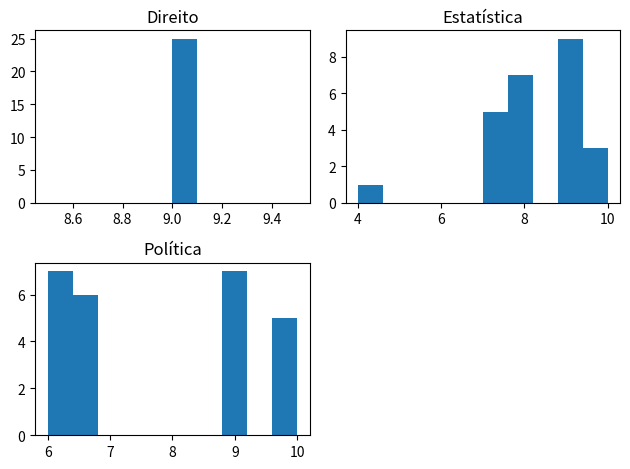

This figure's Python source:
#Compare e indique as diferenças existentes entre as distribuições das variáveis:
#Direito, Política e Estatística

import pandas as pd
import numpy as np
import matplotlib.pyplot as plt

direito=np.array([9.0] * 25)
estatistica= np.array([9, 9, 8, 8, 9, 10, 8, 8, 9, 8, 10, 7, 7, 9, 9, 7, 8, 9, 4, 7, 7, 8, 10, 9, 9])
politica= np.array([9, 6.5, 9, 6,6.5, 6.5, 9, 6, 10, 9, 10, 6.5, 6, 10, 10, 9, 10, 6, 6, 6, 6.5, 6, 9, 6.5, 9], dtype= float)
dic={'Direito': direito, 'Estatistica': estatistica, 'Politica': politica}
dados_df= pd.DataFrame(data= dic)
dados_df.index= np.arange(1,26)
print(dados_df)

plt.subplot(2, 2, 1)
plt.hist(dados_df['Direito'])
plt.title('Direito')

plt.subplot(2, 2, 2)
plt.hist(dados_df['Estatistica'])
plt.title('Estatística')

plt.subplot(2, 2, 3)
plt.hist(dados_df['Politica'])
plt.title('Política')

plt.tight_layout()

plt.show()

#Resposta: As notas em Direito estão centradas em 9 sem ter tido uma variação maio, já as notas de
#Política e Estatística apresentam uma maior variação as notas em Política apresentam variação de 6 a 10
#e em Estatística de 4 a 10, porém com maior quantidade das notas entre 8 e 10.